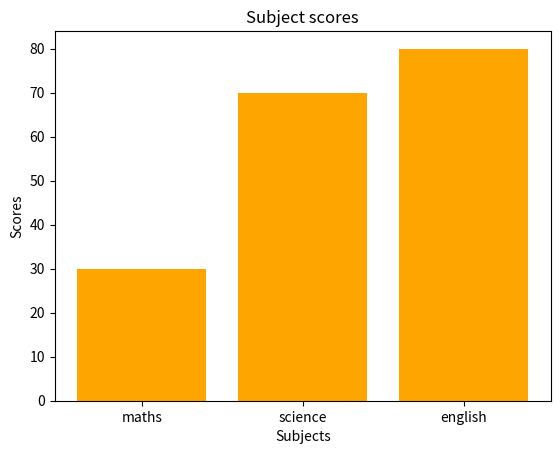
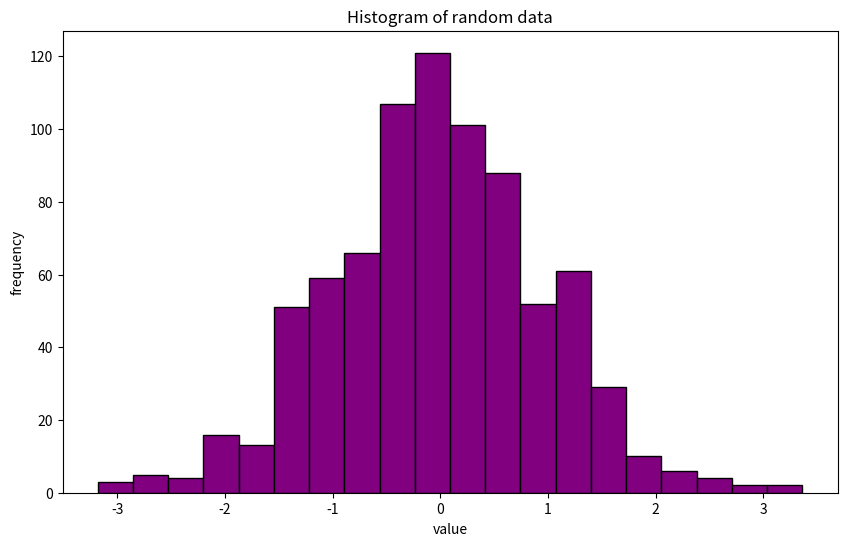

Write the Python code that produced these figures, in order.
import pandas as pd
import matplotlib.pyplot as plt
import numpy as np
subjects=['maths','science','english']
scores=[30,70,80]
plt.bar(subjects,scores,color="orange")
plt.title("Subject scores")
plt.xlabel("Subjects")
plt.ylabel("Scores")
plt.show()
#plotting histogram
data=np.random.randn(800)
plt.figure(figsize=(10,6))
plt.hist(data,bins=20,color="purple",edgecolor="black")
plt.title("Histogram of random data")
plt.xlabel("value")
plt.ylabel("frequency")
plt.show()
